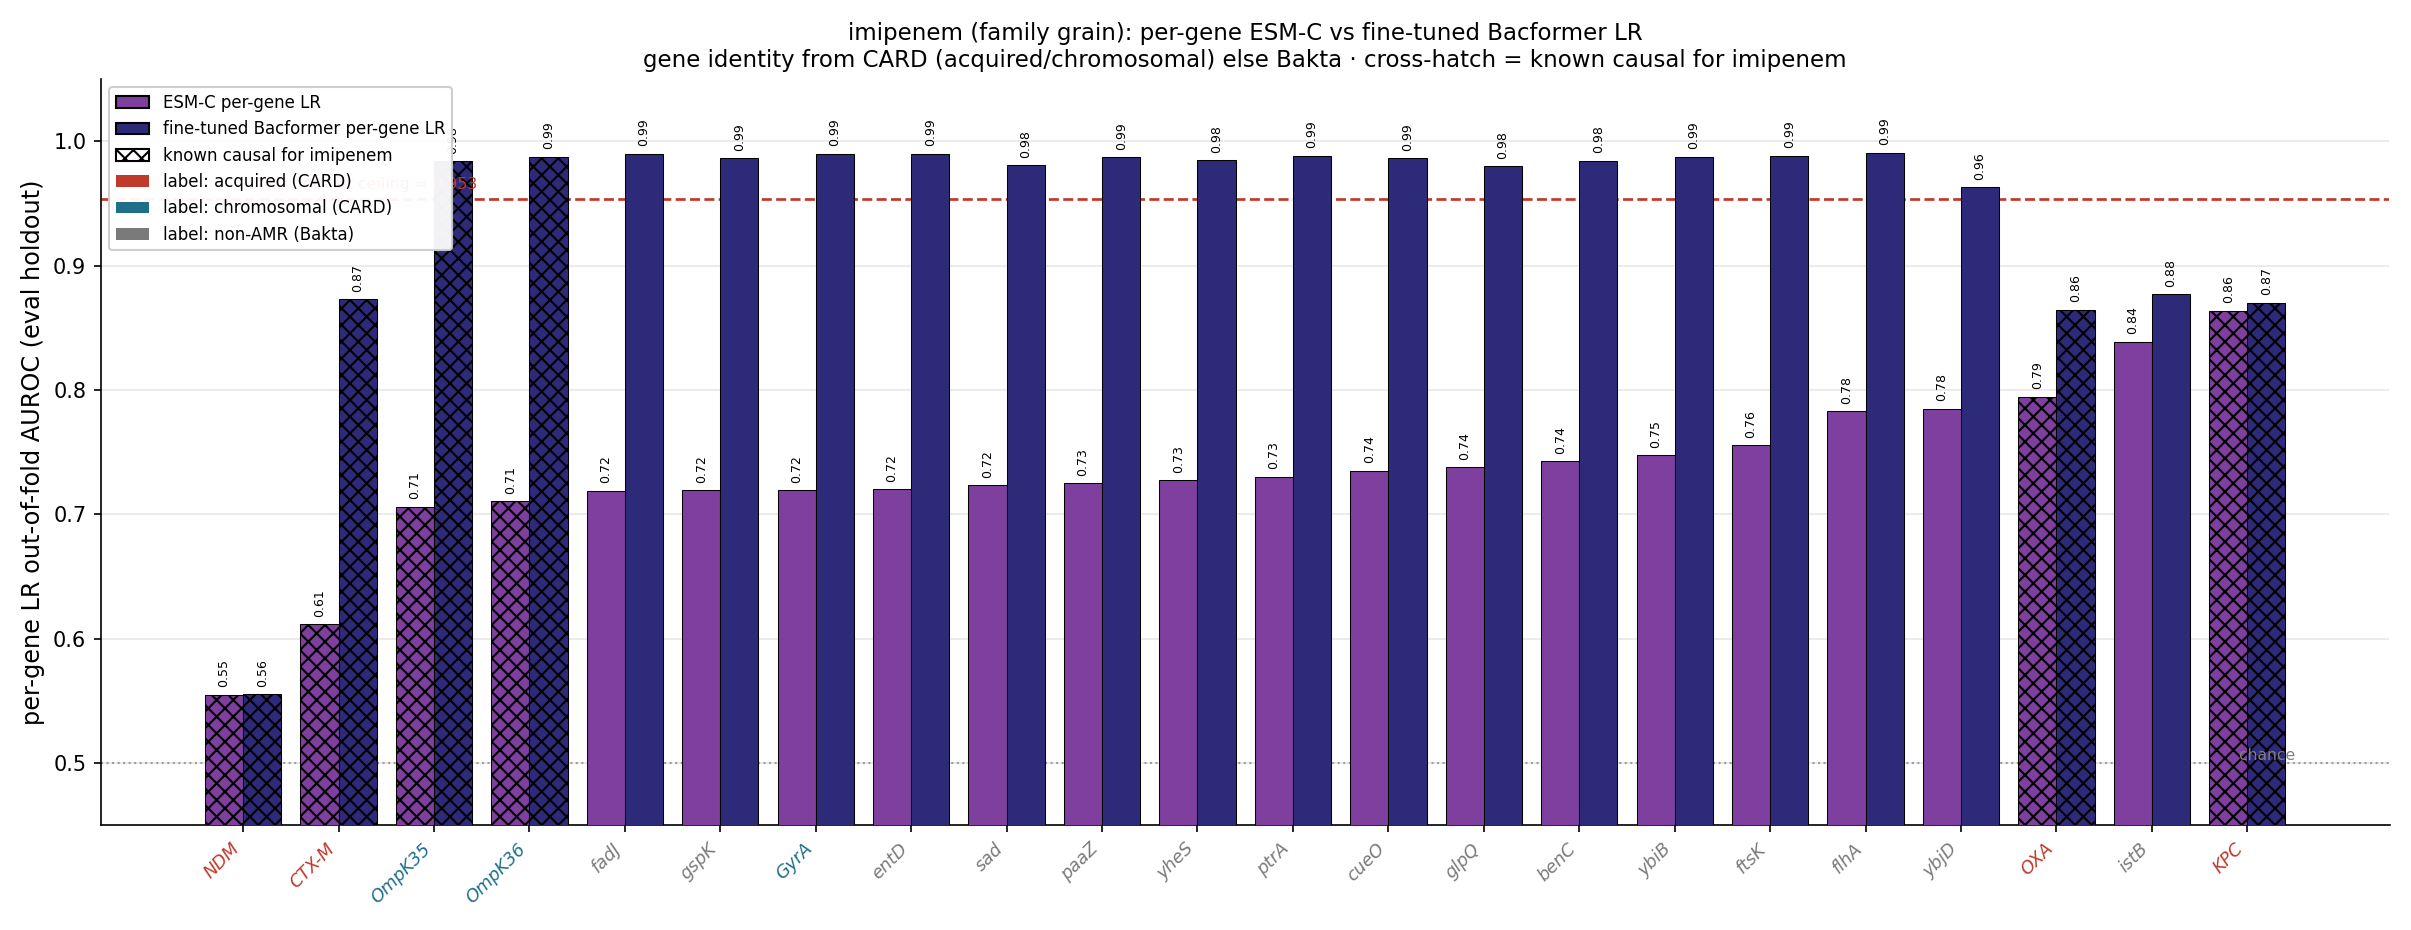

Values plotted in this chart, from the file beside it:
gene, source, n_carriers, esm_lr_auroc, ft_lr_auroc, is_causal, delta_ft_minus_esm
KPC, acquired, 173, 0.8637, 0.87, True, 0.006353
istB, bakta_nonamr, 214, 0.8389, 0.8771, False, 0.03822
OXA, acquired, 230, 0.7945, 0.8645, True, 0.07004
ybjD, bakta_nonamr, 317, 0.7847, 0.9632, False, 0.1785
flhA, bakta_nonamr, 440, 0.7829, 0.9906, False, 0.2078
ftsK, bakta_nonamr, 446, 0.7557, 0.9884, False, 0.2328
ybiB, bakta_nonamr, 447, 0.7476, 0.9877, False, 0.2402
benC, bakta_nonamr, 442, 0.7428, 0.9843, False, 0.2415
glpQ, bakta_nonamr, 437, 0.7379, 0.9799, False, 0.242
cueO, bakta_nonamr, 446, 0.735, 0.9865, False, 0.2515
ptrA, bakta_nonamr, 447, 0.7302, 0.9883, False, 0.2581
yheS, bakta_nonamr, 447, 0.7272, 0.9846, False, 0.2574
paaZ, bakta_nonamr, 447, 0.7251, 0.9871, False, 0.262
sad, bakta_nonamr, 445, 0.7232, 0.9806, False, 0.2574
entD, bakta_nonamr, 446, 0.7199, 0.9899, False, 0.2699
GyrA, chromosomal, 447, 0.7192, 0.9899, False, 0.2707
gspK, bakta_nonamr, 447, 0.7191, 0.9863, False, 0.2672
fadJ, bakta_nonamr, 446, 0.7187, 0.9898, False, 0.2711
AAC(6'), acquired, 240, 0.718, 0.8799, False, 0.1619
OmpK36, chromosomal, 441, 0.7105, 0.9876, True, 0.2771
OmpK35, chromosomal, 441, 0.7062, 0.9838, True, 0.2776
ParC, chromosomal, 441, 0.6832, 0.9812, False, 0.298
PmrB, chromosomal, 447, 0.6679, 0.9848, False, 0.3169
Cat, acquired, 162, 0.6444, 0.7802, False, 0.1358
CTX-M, acquired, 229, 0.6115, 0.8729, True, 0.2614
TetA, acquired, 96, 0.597, 0.6705, False, 0.07345
Dfr, acquired, 198, 0.5856, 0.8298, False, 0.2442
Sul, acquired, 268, 0.5799, 0.8981, False, 0.3182
SHV-OKP-LEN, acquired, 407, 0.5741, 0.983, False, 0.4089
ANT(3''), acquired, 180, 0.5697, 0.8006, False, 0.2309
QnrB, acquired, 76, 0.5631, 0.6431, False, 0.08
Mrx, acquired, 161, 0.56, 0.7764, False, 0.2163
MphA, acquired, 166, 0.556, 0.7779, False, 0.2219
NDM, acquired, 27, 0.5548, 0.5553, True, 0.0004724
APH(3'), acquired, 136, 0.5462, 0.7368, False, 0.1906
StrB, acquired, 125, 0.5413, 0.7242, False, 0.1829
TetD, acquired, 44, 0.5297, 0.5686, False, 0.03887
ArmA, acquired, 19, 0.5189, 0.5277, False, 0.008836
Arr, acquired, 30, 0.5173, 0.5549, False, 0.03754
AAC(3), acquired, 130, 0.5157, 0.7236, False, 0.208
MsrE, acquired, 20, 0.5135, 0.5381, False, 0.02463
MphE, acquired, 20, 0.5131, 0.538, False, 0.02493
RmtB, acquired, 8, 0.5123, 0.5127, False, 0.0004825
StrA, acquired, 121, 0.512, 0.7113, False, 0.1993
RmtF, acquired, 8, 0.5068, 0.5125, False, 0.005679
TEM, acquired, 177, 0.4999, 0.7986, False, 0.2987
QnrS, acquired, 31, 0.4897, 0.5478, False, 0.0581
ANT(2''), acquired, 17, 0.4841, 0.5293, False, 0.0452
APH(4), acquired, 18, 0.4747, 0.5312, False, 0.05647
CmlA, acquired, 33, 0.4727, 0.5579, False, 0.0852
